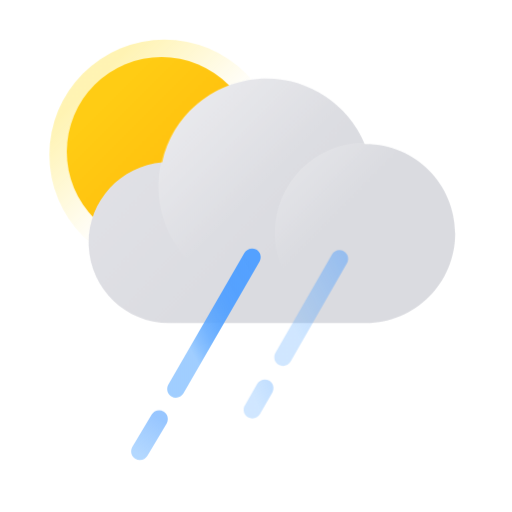
t = 0.00 s
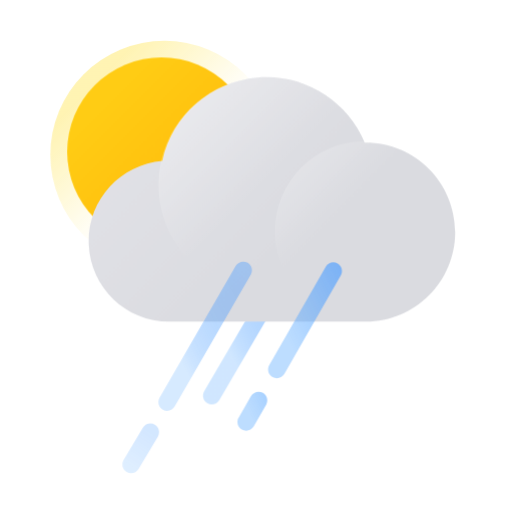
t = 0.24 s
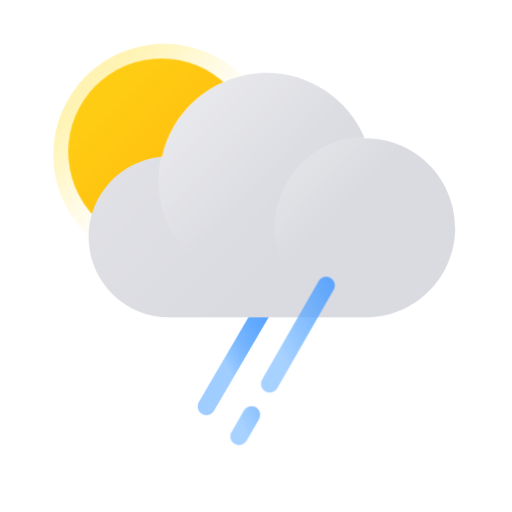
t = 0.52 s
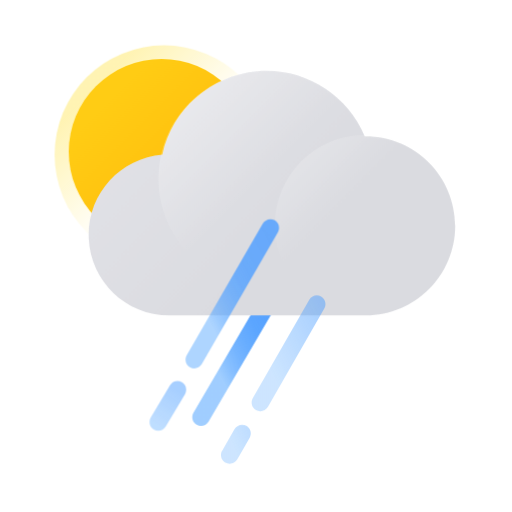
t = 0.80 s
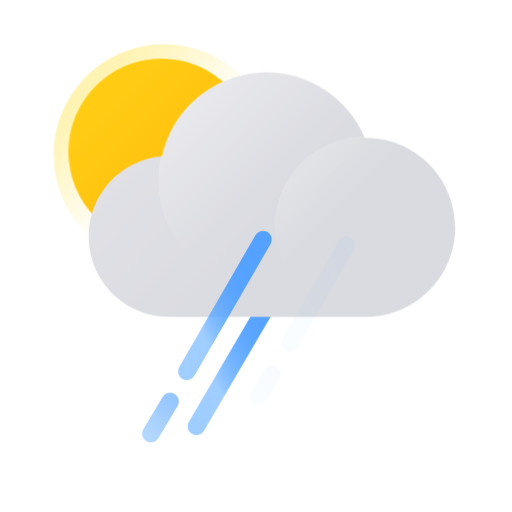
t = 1.04 s
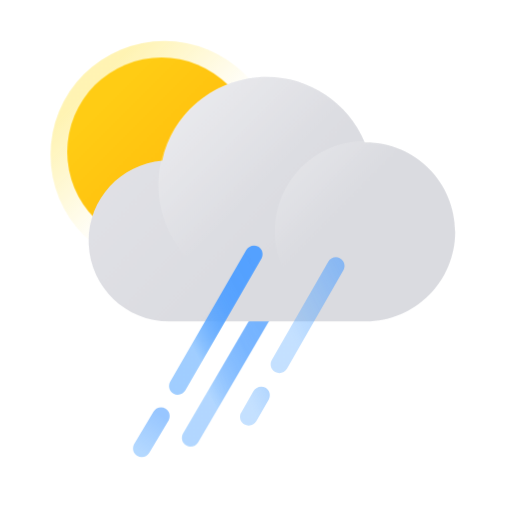
t = 1.34 s

The animated SVG that drew these frames (rendered in a browser with its animation timeline set to each time). Animation: 12 CSS @keyframes rules; one cycle of 1.60 s, repeats indefinitely.

<?xml version="1.0" encoding="UTF-8"?>
<svg width="100px" height="100px" viewBox="0 0 100 100" version="1.1" xmlns="http://www.w3.org/2000/svg" xmlns:xlink="http://www.w3.org/1999/xlink">
    <title>ico_wt15</title>
    <defs>
        <linearGradient x1="18.8611111%" y1="18.8611111%" x2="54.7361111%" y2="54.75%" id="linearGradient-1">
            <stop stop-color="#FFD800" offset="0%"></stop>
            <stop stop-color="#FFD800" stop-opacity="0" offset="100%"></stop>
        </linearGradient>
        <linearGradient x1="21.179433%" y1="65.3259626%" x2="86.5471229%" y2="9.2642013%" id="linearGradient-2">
            <stop stop-color="#61ADFF" stop-opacity="0.6" offset="0%"></stop>
            <stop stop-color="#61ADFF" stop-opacity="0.6" offset="0%"></stop>
            <stop stop-color="#5DA9FF" stop-opacity="0.73" offset="11%"></stop>
            <stop stop-color="#5AA6FF" stop-opacity="0.83" offset="23%"></stop>
            <stop stop-color="#57A4FF" stop-opacity="0.9" offset="36%"></stop>
            <stop stop-color="#55A2FF" stop-opacity="0.96" offset="50%"></stop>
            <stop stop-color="#54A1FF" stop-opacity="0.99" offset="68%"></stop>
            <stop stop-color="#54A1FF" offset="100%"></stop>
        </linearGradient>
        <linearGradient x1="22.5333333%" y1="22.5333333%" x2="85.1333333%" y2="85.1333333%" id="linearGradient-3">
            <stop stop-color="#FFCC14" offset="0%"></stop>
            <stop stop-color="#FFB90A" offset="100%"></stop>
        </linearGradient>
        <circle id="path-4" cx="18.5" cy="18.5" r="18.5"></circle>
        <filter x="-27.8%" y="-41.7%" width="155.6%" height="183.3%" filterUnits="objectBoundingBox" id="filter-6">
            <feOffset dx="0" dy="0" in="SourceAlpha" result="shadowOffsetOuter1"></feOffset>
            <feGaussianBlur stdDeviation="5" in="shadowOffsetOuter1" result="shadowBlurOuter1"></feGaussianBlur>
            <feColorMatrix values="0 0 0 0 0.619607843   0 0 0 0 0.215686275   0 0 0 0 0  0 0 0 0.3 0" type="matrix" in="shadowBlurOuter1" result="shadowMatrixOuter1"></feColorMatrix>
            <feMerge>
                <feMergeNode in="shadowMatrixOuter1"></feMergeNode>
                <feMergeNode in="SourceGraphic"></feMergeNode>
            </feMerge>
        </filter>
        <linearGradient x1="-24.8889602%" y1="9.69013299%" x2="63.3983994%" y2="64.8559368%" id="linearGradient-7">
            <stop stop-color="#E9E9ED" offset="0%"></stop>
            <stop stop-color="#DEDFE3" offset="100%"></stop>
        </linearGradient>
        <linearGradient x1="29.1981255%" y1="1.58812809%" x2="59.1772976%" y2="71.3486071%" id="linearGradient-8">
            <stop stop-color="#FFFFFF" offset="0%"></stop>
            <stop stop-color="#FFFFFF" stop-opacity="0" offset="100%"></stop>
        </linearGradient>
        <linearGradient x1="8.53564286%" y1="7.18052109%" x2="39.7615164%" y2="39.4385856%" id="linearGradient-9">
            <stop stop-color="#FFFFFF" offset="0%"></stop>
            <stop stop-color="#FFFFFF" stop-opacity="0" offset="100%"></stop>
        </linearGradient>
        <linearGradient x1="-24.6618646%" y1="10.3102086%" x2="62.7510879%" y2="64.58499%" id="linearGradient-10">
            <stop stop-color="#E9E9ED" offset="0%"></stop>
            <stop stop-color="#DEDFE3" offset="100%"></stop>
        </linearGradient>
        <linearGradient x1="7.43326279%" y1="7.40639674%" x2="50.3952231%" y2="50.3810773%" id="linearGradient-11">
            <stop stop-color="#FFFFFF" offset="0%"></stop>
            <stop stop-color="#FFFFFF" stop-opacity="0" offset="100%"></stop>
        </linearGradient>
        <linearGradient x1="7.17318775%" y1="7.17318775%" x2="39.4297847%" y2="39.4297847%" id="linearGradient-12">
            <stop stop-color="#FFFFFF" offset="0%"></stop>
            <stop stop-color="#FFFFFF" stop-opacity="0" offset="100%"></stop>
        </linearGradient>
        <linearGradient x1="11.7741058%" y1="5.38358008%" x2="170.706139%" y2="-84.7913863%" id="linearGradient-13">
            <stop stop-color="#61ADFF" stop-opacity="0.6" offset="0%"></stop>
            <stop stop-color="#61ADFF" stop-opacity="0.6" offset="0%"></stop>
            <stop stop-color="#54A1FF" offset="100%"></stop>
        </linearGradient>
        <linearGradient x1="20.2890935%" y1="59.6335697%" x2="92.3453753%" y2="0.945626478%" id="linearGradient-14">
            <stop stop-color="#61ADFF" stop-opacity="0.6" offset="0%"></stop>
            <stop stop-color="#54A1FF" offset="100%"></stop>
        </linearGradient>
        <linearGradient x1="21.1511986%" y1="63.6062679%" x2="87.8893941%" y2="6.97417789%" id="linearGradient-15">
            <stop stop-color="#61ADFF" stop-opacity="0.6" offset="0%"></stop>
            <stop stop-color="#61ADFF" stop-opacity="0.6" offset="0%"></stop>
            <stop stop-color="#5DA9FF" stop-opacity="0.73" offset="11%"></stop>
            <stop stop-color="#5AA6FF" stop-opacity="0.83" offset="23%"></stop>
            <stop stop-color="#57A4FF" stop-opacity="0.9" offset="36%"></stop>
            <stop stop-color="#55A2FF" stop-opacity="0.96" offset="50%"></stop>
            <stop stop-color="#54A1FF" stop-opacity="0.99" offset="68%"></stop>
            <stop stop-color="#54A1FF" offset="100%"></stop>
        </linearGradient>
        <linearGradient x1="22.8294799%" y1="90.6707148%" x2="61.1073904%" y2="11.0404726%" id="linearGradient-16">
            <stop stop-color="#61ADFF" stop-opacity="0.8" offset="0%"></stop>
            <stop stop-color="#54A1FF" offset="100%"></stop>
        </linearGradient>
    </defs>
    <style type="text/css">
    <![CDATA[
        .cloud {
        -webkit-animation: cloud-anim 0.8s cubic-bezier(0.445, 0.05, 0.55, 0.95) alternate infinite;
        animation: cloud-anim 0.8s cubic-bezier(0.445, 0.05, 0.55, 0.95) alternate infinite;
        }
        @-webkit-keyframes cloud-anim {
        0% { -webkit-transform: translate(0px, 0px); }
        100% { -webkit-transform: translate(0px, -1.5px); }
        }
        @keyframes cloud-anim {
        0% { transform: translate(0px, 0px); }
        100% { transform: translate(0px, -1.5px); }
        }
        .suncore {
        height: 37px;
        width: 37px;
        -webkit-transform-origin: 19% 19%;
        transform-origin: 19% 19%;
        -webkit-animation: suncore-anim 0.8s cubic-bezier(0.445, 0.05, 0.55, 0.95) alternate infinite;
        animation: suncore-anim 0.8s cubic-bezier(0.445, 0.05, 0.55, 0.95) alternate infinite;
        }
        @-webkit-keyframes suncore-anim {
        0% { -webkit-transform: scale(1); }
        100% { -webkit-transform: scale(0.98); }
        }
        @keyframes suncore-anim {
        0% { transform: scale(1); }
        100% { transform: scale(0.98); }
        }
        .sunshine {
        height: 45px;
        width: 45px;
        -webkit-transform-origin: 30% 30%;
        transform-origin: 30% 30%;
        -webkit-animation: sunshine-anim 0.8s cubic-bezier(0.445, 0.05, 0.55, 0.95) alternate infinite;
        animation: sunshine-anim 0.8s cubic-bezier(0.445, 0.05, 0.55, 0.95) alternate infinite;
        }
        @-webkit-keyframes sunshine-anim {
        0% { -webkit-transform: scale(1); }
        100% { -webkit-transform: scale(0.95); }
        }
        @keyframes sunshine-anim {
        0% { transform: scale(1); }
        100% { transform: scale(0.95); }
        }
        .rain0 {
        -webkit-animation: rain0-anim 1.4s linear infinite;
        animation: rain0-anim 1.4s linear infinite;
        }
        @-webkit-keyframes rain0-anim {
        0% { -webkit-transform: translate(0px, 0px); opacity: 1;}
        30% { opacity: 0; }
        40% { -webkit-transform: translate(-4px, 6px); opacity: 0;}
        40.1% { -webkit-transform: translate(5px, -8px); opacity: 0;}
        60% { opacity: 1; }
        100% { -webkit-transform: translate(0px, 0px); opacity: 1; }
        }
        @keyframes rain0-anim {
        0% { transform: translate(0px, 0px); opacity: 1;}
        30% { opacity: 0; }
        40% { transform: translate(-4px, 6px); opacity: 0;}
        40.1% { transform: translate(5px, -8px); opacity: 0;}
        60% { opacity: 1; }
        100% { transform: translate(0px, 0px); opacity: 1; }
        }
        .rain1 {
        -webkit-animation: rain1-anim 1.6s linear infinite;
        animation: rain1-anim 1.6s linear infinite;
        }
        @-webkit-keyframes rain1-anim {
        0% { -webkit-transform: translate(6px, -12px); opacity: 0;}
        30% { opacity: 1;}
        80% { opacity: 1;}
        100% { -webkit-transform: translate(0px, 0px); opacity: 0;}
        }
        @keyframes rain1-anim {
        0% { transform: translate(6px, -12px); opacity: 0;}
        30% { opacity: 1;}
        80% { opacity: 1;}
        100% { transform: translate(0px, 0px); opacity: 0;}
        }
        .rain2 {
        -webkit-animation: rain2-anim 1.2s linear infinite;
        animation: rain2-anim 1.2s linear infinite;
        }
        @-webkit-keyframes rain2-anim {
        0% { -webkit-transform: translate(0px, 0px); opacity: 0.5;}
        50% { -webkit-transform: translate(-3px, 6px); opacity: 1;}
        85% { -webkit-transform: translate(-6px, 12px); opacity: 0;}
        85.01% { -webkit-transform: translate(1.5px, -3px); opacity: 0;}
        100% { -webkit-transform: translate(0px, 0px); opacity: 0.5;}
        }
        @keyframes rain2-anim {
        0% { transform: translate(0px, 0px); opacity: 0.5;}
        50% { transform: translate(-3px, 6px); opacity: 1;}
        85% { transform: translate(-6px, 12px); opacity: 0;}
        85.01% { transform: translate(1.5px, -3px); opacity: 0;}
        100% { transform: translate(0px, 0px); opacity: 0.5;}
        }

    ]]>
  </style>
    <g id="Page-1" stroke="none" stroke-width="1" fill="none" fill-rule="evenodd">
        <g id="ico_wt15">
            <g class="sunshine">
                <g id="Group" opacity="0.3" transform="translate(9.636364, 7.732955)" fill="url(#linearGradient-1)" fill-rule="nonzero">
                    <circle id="Oval" cx="22.5" cy="22.5" r="22.5"></circle>
                </g>
            </g>
            <path class="rain1" d="M52.216229,56.7983721 C52.6915908,55.9858116 53.7356582,55.712458 54.5482188,56.1878199 C55.3306845,56.6455758 55.6131448,57.6306909 55.2085185,58.4286131 L55.158771,58.5198097 L37.721271,88.3266279 C37.2459092,89.1391884 36.2018418,89.412542 35.3892812,88.9371801 C34.6068155,88.4794242 34.3243552,87.4943091 34.7289815,86.6963869 L34.778729,86.6051903 L52.216229,56.7983721 Z" id="Path" fill="url(#linearGradient-2)" fill-rule="nonzero" opacity="0.9"></path>
            
            <g id="구름" transform="translate(13.045455, 11.142045)">
                <mask id="mask-5" fill="white">
                    <use xlink:href="#path-4"></use>
                </mask>
                <use class="suncore" id="Mask" fill="url(#linearGradient-3)" fill-rule="nonzero" xlink:href="#path-4"></use>
            </g>
            <g class="cloud">
                <g id="구름" transform="translate(17.310975, 15.363664)" fill-rule="nonzero">
                    <path d="M54.1165449,12.7556929 L53.9214823,12.7556929 C50.4060058,4.39379721 41.8895792,-0.730486735 32.8628426,0.084832895 C23.836106,0.900152525 16.3736864,7.46768973 14.4104549,16.3244373 C6.00705316,17.0244455 -0.346214495,24.2389994 0.0146373459,32.6718364 C0.375489187,41.1046734 7.32179708,47.7490252 15.7542199,47.7272727 L53.6180515,47.7272727 L53.6180515,47.7272727 L54.1219634,47.7272727 C63.7697957,47.7272727 71.5909091,39.8985764 71.5909091,30.241456 C71.5909091,20.5843357 63.7697957,12.7556929 54.1219634,12.7556929 L54.1165449,12.7556929 Z" id="Path" fill="url(#linearGradient-10)"></path>
                    <path d="M54.1165449,12.7556929 L53.9214823,12.7556929 C50.4060058,4.39379721 41.8895792,-0.730486735 32.8628426,0.084832895 C23.836106,0.900152525 16.3736864,7.46768973 14.4104549,16.3244373 C6.00705316,17.0244455 -0.346214495,24.2389994 0.0146373459,32.6718364 C0.375489187,41.1046734 7.32179708,47.7490252 15.7542199,47.7272727 L53.6180515,47.7272727 L53.6180515,47.7272727 L54.1219634,47.7272727 C63.7697957,47.7272727 71.5909091,39.8985764 71.5909091,30.241456 C71.5909091,20.5843357 63.7697957,12.7556929 54.1219634,12.7556929 L54.1165449,12.7556929 Z" id="Path" fill="#A3A5AA" opacity="0.05"></path>
                    <path d="M55.6818182,21.0227273 C55.6818182,32.6332589 46.2696226,42.0454545 34.6590909,42.0454545 C23.0485592,42.0454545 13.6363636,32.6332589 13.6363636,21.0227273 C13.6363636,9.4121956 23.0485592,0 34.6590909,0 C46.2696226,0 55.6818182,9.4121956 55.6818182,21.0227273 Z" id="Path" fill="url(#linearGradient-11)" opacity="0.35"></path>
                    <circle id="Oval" fill="url(#linearGradient-12)" opacity="0.25" cx="53.9772727" cy="30.1136364" r="17.6136364"></circle>
                </g>
            </g>
            <g class="rain2">
                <path d="M50.2258119,74.9589844 C50.6940575,74.1423024 51.7356972,73.8598389 52.5523793,74.3280846 C53.3388138,74.7789878 53.6298687,75.761598 53.232228,76.5630243 L53.1832791,76.654652 L50.7628245,80.8762429 C50.2945788,81.6929249 49.2529391,81.9753884 48.4362571,81.5071427 C47.6498226,81.0562394 47.3587677,80.0736293 47.7564084,79.2722029 L47.8053573,79.1805753 L50.2258119,74.9589844 Z" id="Path" fill="url(#linearGradient-13)" fill-rule="nonzero"></path>
                <path d="M64.8166793,49.6863297 C65.2848849,48.8696247 66.3265108,48.5871101 67.1432158,49.0553157 C67.9296724,49.5061803 68.2207756,50.4887762 67.8231742,51.2902221 L67.7742298,51.3818521 L56.7515025,70.6091248 C56.2832969,71.4258298 55.2416711,71.7083444 54.4249661,71.2401389 C53.6385094,70.7892742 53.3474062,69.8066783 53.7450076,69.0052325 L53.7939521,68.9136024 L64.8166793,49.6863297 Z" id="Path" fill="url(#linearGradient-14)" fill-rule="nonzero"></path>
            </g>
            <g class="rain0">
                <path d="M47.7454149,49.3693118 C48.2161156,48.5540423 49.2586005,48.2747142 50.07387,48.7454149 C50.8589443,49.1986823 51.1470415,50.1821637 50.7469913,50.98239 L50.6977669,51.07387 L35.8341306,76.8181882 C35.3634298,77.6334577 34.320945,77.9127858 33.5056755,77.4420851 C32.7206012,76.9888177 32.432504,76.0053363 32.8325541,75.20511 L32.8817785,75.11363 L47.7454149,49.3693118 Z" id="Path" fill="url(#linearGradient-15)" fill-rule="nonzero"></path>
                <path d="M29.6205786,80.9519235 C30.1021379,80.1430204 31.1482643,79.8776558 31.9571674,80.359215 C32.7361111,80.8229387 33.0110329,81.8101842 32.6003191,82.6049901 L32.5498759,82.6958037 L28.7885123,89.0139856 C28.3069531,89.8228887 27.2608266,90.0882533 26.4519235,89.6066941 C25.6729798,89.1429704 25.398058,88.1557249 25.8087718,87.360919 L25.859215,87.2701053 L29.6205786,80.9519235 Z" id="Path" fill="url(#linearGradient-16)" fill-rule="nonzero" opacity="0.6"></path>
            </g>
        </g>
    </g>
</svg>